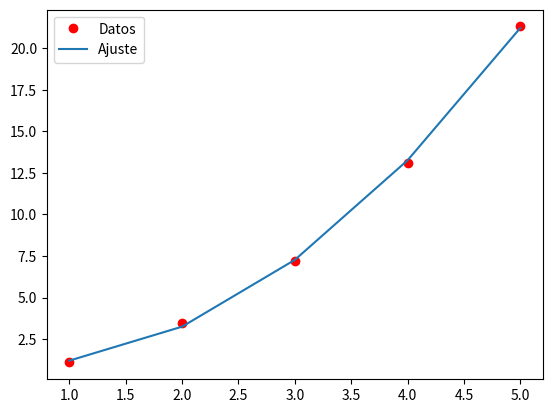

The matplotlib source for this figure:
# Ajustando una curva de datos
import numpy as np
import matplotlib.pyplot as plt
from scipy.optimize import curve_fit

# Datos
x = np.array([1, 2, 3, 4, 5])
y = np.array([1.1, 3.5, 7.2, 13.1, 21.3])

# Función a ajustar
def func(p_x, p_a, p_b, p_c):
    return p_a * p_x**2 + p_b * p_x + p_c

# Ajuste
popt, pcov, *rest = curve_fit(func, x, y)

# Coeficientes
a, b, c = popt

# Gráfica
plt.plot(x, y, 'ro', label='Datos')
plt.plot(x, func(x, a, b, c), label='Ajuste')
plt.legend()
plt.show()
